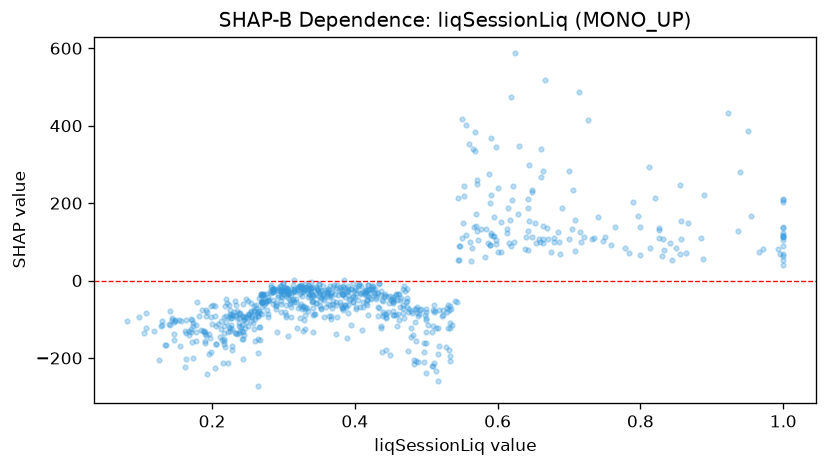

The data file committed next to this chart (first rows):
feature_value, shap_value
0.171, -98.73
0.455, -46.49
0.198, -94.86
0.43, -31.71
1.0, 114.7
0.487, -68.9
0.571, 128.7
0.416, -38.07
0.484, -107.9
0.205, -162.9
0.5, -73.73
0.324, -61.66
0.297, -13.78
0.286, -30.39
0.177, -114.2
0.162, -131.1
0.285, -21.07
0.216, -117.2
0.406, -9.072
0.081, -103.4
0.595, 163.9
0.349, -26.53
0.248, -93.22
0.51, -77.14
0.531, -122
0.287, -22.71
0.323, -66.13
0.48, -84.48
0.567, 139.6
0.213, -104.2
0.146, -136.9
0.597, 104.9
0.259, -78.41
0.458, -36.62
0.307, -28.05
0.716, 125.5
0.813, 85.29
0.449, -39.34
0.462, -35.85
0.347, -21.41
0.359, -23.22
0.484, -73.91
0.583, 134.1
0.7, 107.1
0.33, -9.445
0.595, 114.8
0.864, 70.62
0.271, -53.26
1.0, 208.4
1.0, 111.4
0.25, -53.51
0.135, -165.3
0.352, -27.08
0.721, 113
0.184, -128.8
0.373, -19.8
0.418, -12.6
0.367, -90.32
0.39, -20.65
0.547, 90.1
... 742 more rows
